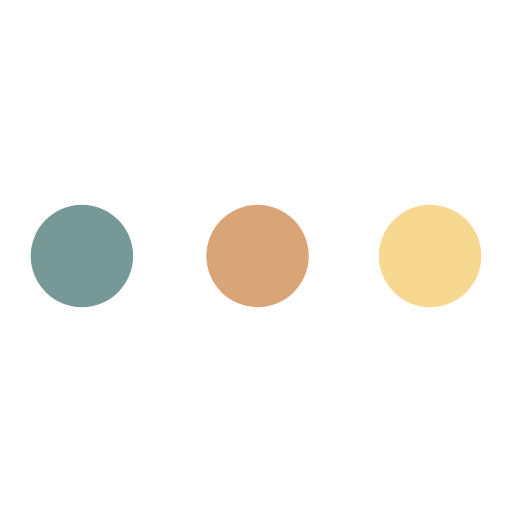
t = 0.00 s
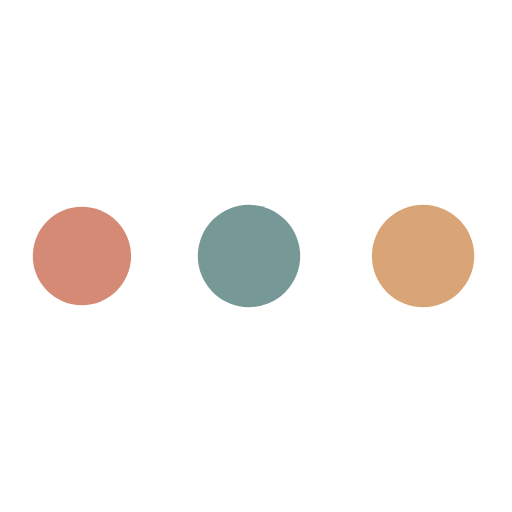
t = 0.49 s
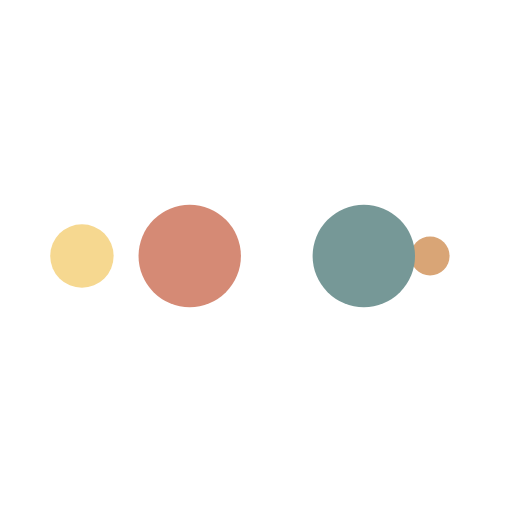
t = 0.82 s
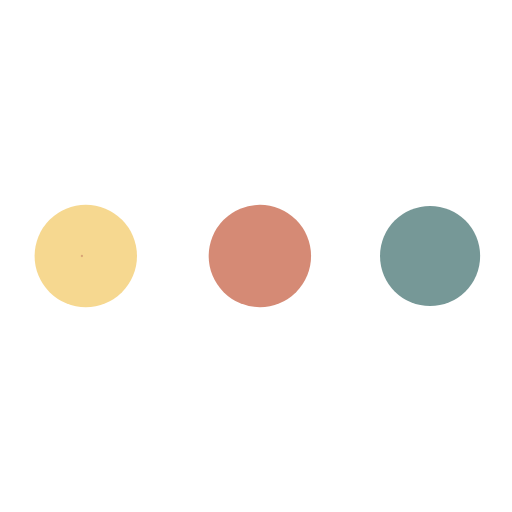
t = 1.32 s
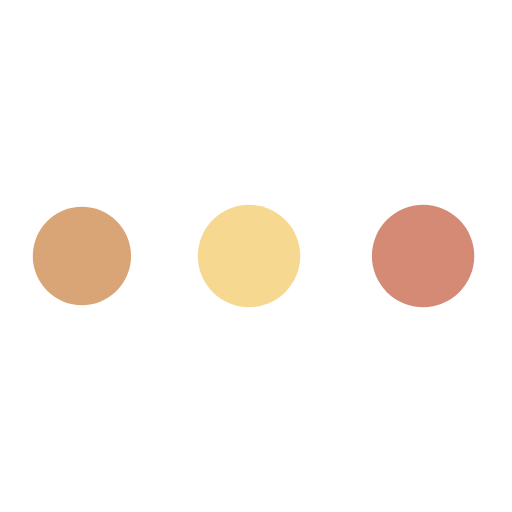
t = 1.81 s
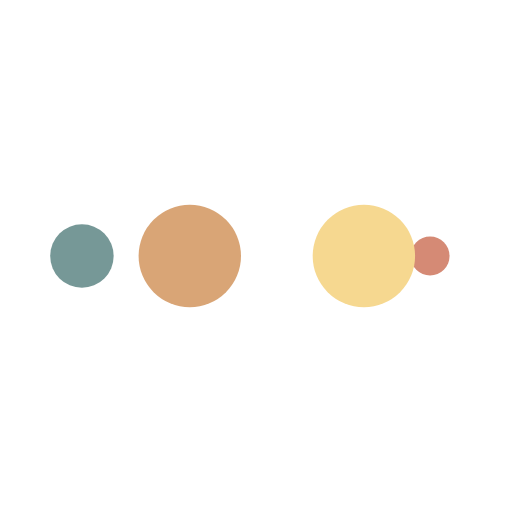
t = 2.14 s

The animated SVG that drew these frames (rendered in a browser with its animation timeline set to each time). Animation: 10 SMIL elements (animate=10); one cycle of 2.63 s, repeats indefinitely.

<?xml version="1.0" encoding="utf-8"?>
<svg xmlns="http://www.w3.org/2000/svg" xmlns:xlink="http://www.w3.org/1999/xlink" style="margin: auto; background: none; display: block; shape-rendering: auto;" width="200px" height="200px" viewBox="0 0 100 100" preserveAspectRatio="xMidYMid">
<circle cx="84" cy="50" r="10" fill="#f6d890">
    <animate attributeName="r" repeatCount="indefinite" dur="0.6578947368421053s" calcMode="spline" keyTimes="0;1" values="10;0" keySplines="0 0.5 0.5 1" begin="0s"></animate>
    <animate attributeName="fill" repeatCount="indefinite" dur="2.6315789473684212s" calcMode="discrete" keyTimes="0;0.25;0.5;0.75;1" values="#f6d890;#d9a576;#769897;#d58a75;#f6d890" begin="0s"></animate>
</circle><circle cx="16" cy="50" r="10" fill="#f6d890">
  <animate attributeName="r" repeatCount="indefinite" dur="2.6315789473684212s" calcMode="spline" keyTimes="0;0.25;0.5;0.75;1" values="0;0;10;10;10" keySplines="0 0.5 0.5 1;0 0.5 0.5 1;0 0.5 0.5 1;0 0.5 0.5 1" begin="0s"></animate>
  <animate attributeName="cx" repeatCount="indefinite" dur="2.6315789473684212s" calcMode="spline" keyTimes="0;0.25;0.5;0.75;1" values="16;16;16;50;84" keySplines="0 0.5 0.5 1;0 0.5 0.5 1;0 0.5 0.5 1;0 0.5 0.5 1" begin="0s"></animate>
</circle><circle cx="50" cy="50" r="10" fill="#d58a75">
  <animate attributeName="r" repeatCount="indefinite" dur="2.6315789473684212s" calcMode="spline" keyTimes="0;0.25;0.5;0.75;1" values="0;0;10;10;10" keySplines="0 0.5 0.5 1;0 0.5 0.5 1;0 0.5 0.5 1;0 0.5 0.5 1" begin="-0.6578947368421053s"></animate>
  <animate attributeName="cx" repeatCount="indefinite" dur="2.6315789473684212s" calcMode="spline" keyTimes="0;0.25;0.5;0.75;1" values="16;16;16;50;84" keySplines="0 0.5 0.5 1;0 0.5 0.5 1;0 0.5 0.5 1;0 0.5 0.5 1" begin="-0.6578947368421053s"></animate>
</circle><circle cx="84" cy="50" r="10" fill="#769897">
  <animate attributeName="r" repeatCount="indefinite" dur="2.6315789473684212s" calcMode="spline" keyTimes="0;0.25;0.5;0.75;1" values="0;0;10;10;10" keySplines="0 0.5 0.5 1;0 0.5 0.5 1;0 0.5 0.5 1;0 0.5 0.5 1" begin="-1.3157894736842106s"></animate>
  <animate attributeName="cx" repeatCount="indefinite" dur="2.6315789473684212s" calcMode="spline" keyTimes="0;0.25;0.5;0.75;1" values="16;16;16;50;84" keySplines="0 0.5 0.5 1;0 0.5 0.5 1;0 0.5 0.5 1;0 0.5 0.5 1" begin="-1.3157894736842106s"></animate>
</circle><circle cx="16" cy="50" r="10" fill="#d9a576">
  <animate attributeName="r" repeatCount="indefinite" dur="2.6315789473684212s" calcMode="spline" keyTimes="0;0.25;0.5;0.75;1" values="0;0;10;10;10" keySplines="0 0.5 0.5 1;0 0.5 0.5 1;0 0.5 0.5 1;0 0.5 0.5 1" begin="-1.9736842105263157s"></animate>
  <animate attributeName="cx" repeatCount="indefinite" dur="2.6315789473684212s" calcMode="spline" keyTimes="0;0.25;0.5;0.75;1" values="16;16;16;50;84" keySplines="0 0.5 0.5 1;0 0.5 0.5 1;0 0.5 0.5 1;0 0.5 0.5 1" begin="-1.9736842105263157s"></animate>
</circle>
<!-- [ldio] generated by https://loading.io/ --></svg>
